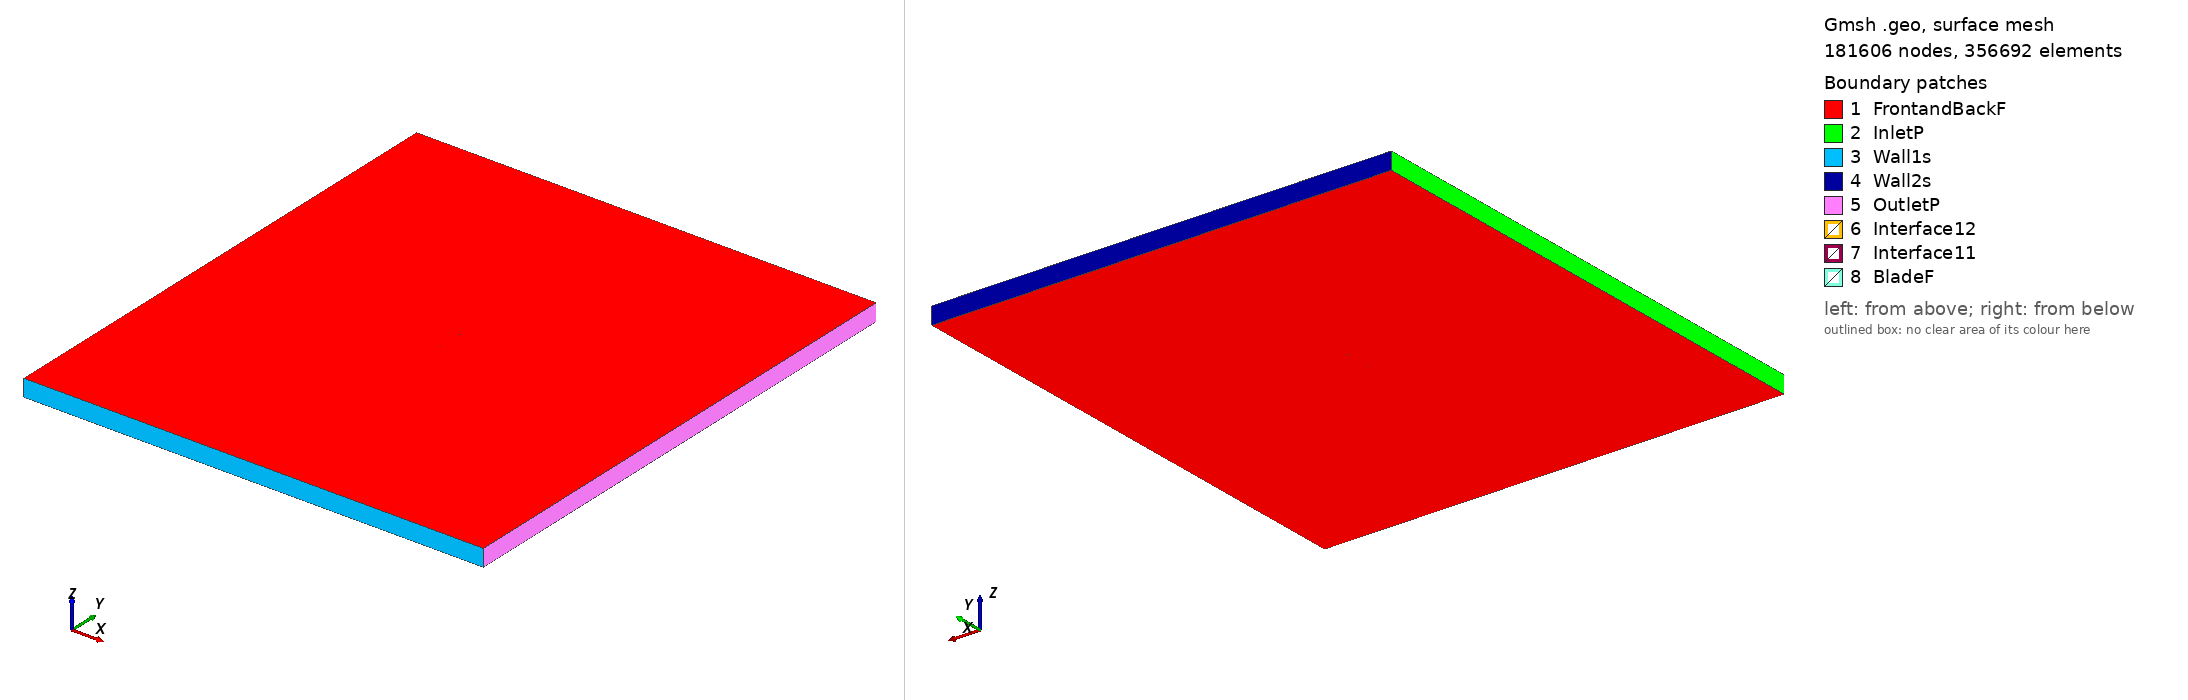

Gmsh geometry script, surface-meshed: 181606 nodes, 356692 surface elements. Boundary patches (legend numbers): 1 FrontandBackF, 2 InletP, 3 Wall1s, 4 Wall2s, 5 OutletP, 6 Interface12, 7 Interface11, 8 BladeF. Left view from above one corner, right view from below the opposite corner. Legend entries are the model's physical surfaces. The drawing asked Gmsh for element sizes between 1% and 20% of the model's largest extent; the script's own settings can give other sizes.

=== n2414_tsr_1.1447_aoa_4.8661.geo (drawn) ===
SetFactory("OpenCASCADE");

Point(1) = {0.074645, 0.730579, 0, 1.0};
Point(2) = {0.074313, 0.730533, 0, 1.0};
Point(3) = {0.071420, 0.730145, 0, 1.0};
Point(4) = {0.067752, 0.729676, 0, 1.0};
Point(5) = {0.063351, 0.729147, 0, 1.0};
Point(6) = {0.058261, 0.728580, 0, 1.0};
Point(7) = {0.052540, 0.727997, 0, 1.0};
Point(8) = {0.046249, 0.727421, 0, 1.0};
Point(9) = {0.039454, 0.726876, 0, 1.0};
Point(10) = {0.032234, 0.726384, 0, 1.0};
Point(11) = {0.024666, 0.725967, 0, 1.0};
Point(12) = {0.016833, 0.725648, 0, 1.0};
Point(13) = {0.008825, 0.725443, 0, 1.0};
Point(14) = {0.000730, 0.725376, 0, 1.0};
Point(15) = {-0.007361, 0.725461, 0, 1.0};
Point(16) = {-0.015359, 0.725719, 0, 1.0};
Point(17) = {-0.023236, 0.726196, 0, 1.0};
Point(18) = {-0.030828, 0.726914, 0, 1.0};
Point(19) = {-0.038046, 0.727869, 0, 1.0};
Point(20) = {-0.044804, 0.729045, 0, 1.0};
Point(21) = {-0.051023, 0.730418, 0, 1.0};
Point(22) = {-0.056631, 0.731962, 0, 1.0};
Point(23) = {-0.061567, 0.733638, 0, 1.0};
Point(24) = {-0.065774, 0.735408, 0, 1.0};
Point(25) = {-0.069210, 0.737227, 0, 1.0};
Point(26) = {-0.071843, 0.739059, 0, 1.0};
Point(27) = {-0.073649, 0.740865, 0, 1.0};
Point(28) = {-0.074613, 0.742619, 0, 1.0};
Point(29) = {-0.074730, 0.744299, 0, 1.0};
Point(30) = {-0.074016, 0.745826, 0, 1.0};
Point(31) = {-0.072499, 0.747120, 0, 1.0};
Point(32) = {-0.070197, 0.748177, 0, 1.0};
Point(33) = {-0.067143, 0.748996, 0, 1.0};
Point(34) = {-0.063372, 0.749573, 0, 1.0};
Point(35) = {-0.058926, 0.749905, 0, 1.0};
Point(36) = {-0.053855, 0.750000, 0, 1.0};
Point(37) = {-0.048214, 0.749865, 0, 1.0};
Point(38) = {-0.042058, 0.749514, 0, 1.0};
Point(39) = {-0.035449, 0.748972, 0, 1.0};
Point(40) = {-0.028454, 0.748261, 0, 1.0};
Point(41) = {-0.021137, 0.747413, 0, 1.0};
Point(42) = {-0.013573, 0.746461, 0, 1.0};
Point(43) = {-0.005769, 0.745412, 0, 1.0};
Point(44) = {0.002126, 0.744271, 0, 1.0};
Point(45) = {0.010025, 0.743066, 0, 1.0};
Point(46) = {0.017843, 0.741830, 0, 1.0};
Point(47) = {0.025495, 0.740588, 0, 1.0};
Point(48) = {0.032899, 0.739362, 0, 1.0};
Point(49) = {0.039976, 0.738174, 0, 1.0};
Point(50) = {0.046644, 0.737042, 0, 1.0};
Point(51) = {0.052833, 0.735979, 0, 1.0};
Point(52) = {0.058471, 0.735004, 0, 1.0};
Point(53) = {0.063495, 0.734125, 0, 1.0};
Point(54) = {0.067847, 0.733356, 0, 1.0};
Point(55) = {0.071480, 0.732709, 0, 1.0};
Point(56) = {0.074348, 0.732194, 0, 1.0};
Point(57) = {0.074776, 0.732124, 0, 1.0};
Point(58) = {-0.074645, -0.730579, 0, 1.0};
Point(59) = {-0.074313, -0.730533, 0, 1.0};
Point(60) = {-0.071420, -0.730145, 0, 1.0};
Point(61) = {-0.067752, -0.729676, 0, 1.0};
Point(62) = {-0.063351, -0.729147, 0, 1.0};
Point(63) = {-0.058261, -0.728580, 0, 1.0};
Point(64) = {-0.052540, -0.727997, 0, 1.0};
Point(65) = {-0.046249, -0.727421, 0, 1.0};
Point(66) = {-0.039454, -0.726876, 0, 1.0};
Point(67) = {-0.032234, -0.726384, 0, 1.0};
Point(68) = {-0.024666, -0.725967, 0, 1.0};
Point(69) = {-0.016833, -0.725648, 0, 1.0};
Point(70) = {-0.008825, -0.725443, 0, 1.0};
Point(71) = {-0.000730, -0.725376, 0, 1.0};
Point(72) = {0.007361, -0.725461, 0, 1.0};
Point(73) = {0.015359, -0.725719, 0, 1.0};
Point(74) = {0.023236, -0.726196, 0, 1.0};
Point(75) = {0.030828, -0.726914, 0, 1.0};
Point(76) = {0.038046, -0.727869, 0, 1.0};
Point(77) = {0.044804, -0.729045, 0, 1.0};
Point(78) = {0.051023, -0.730418, 0, 1.0};
Point(79) = {0.056631, -0.731962, 0, 1.0};
Point(80) = {0.061567, -0.733638, 0, 1.0};
Point(81) = {0.065774, -0.735408, 0, 1.0};
Point(82) = {0.069210, -0.737227, 0, 1.0};
Point(83) = {0.071843, -0.739059, 0, 1.0};
Point(84) = {0.073649, -0.740865, 0, 1.0};
Point(85) = {0.074613, -0.742619, 0, 1.0};
Point(86) = {0.074730, -0.744299, 0, 1.0};
Point(87) = {0.074016, -0.745826, 0, 1.0};
Point(88) = {0.072499, -0.747120, 0, 1.0};
Point(89) = {0.070197, -0.748177, 0, 1.0};
Point(90) = {0.067143, -0.748996, 0, 1.0};
Point(91) = {0.063372, -0.749573, 0, 1.0};
Point(92) = {0.058926, -0.749905, 0, 1.0};
Point(93) = {0.053855, -0.750000, 0, 1.0};
Point(94) = {0.048214, -0.749865, 0, 1.0};
Point(95) = {0.042058, -0.749514, 0, 1.0};
Point(96) = {0.035449, -0.748972, 0, 1.0};
Point(97) = {0.028454, -0.748261, 0, 1.0};
Point(98) = {0.021137, -0.747413, 0, 1.0};
Point(99) = {0.013573, -0.746461, 0, 1.0};
Point(100) = {0.005769, -0.745412, 0, 1.0};
Point(101) = {-0.002126, -0.744271, 0, 1.0};
Point(102) = {-0.010025, -0.743066, 0, 1.0};
Point(103) = {-0.017843, -0.741830, 0, 1.0};
Point(104) = {-0.025495, -0.740588, 0, 1.0};
Point(105) = {-0.032899, -0.739362, 0, 1.0};
Point(106) = {-0.039976, -0.738174, 0, 1.0};
Point(107) = {-0.046644, -0.737042, 0, 1.0};
Point(108) = {-0.052833, -0.735979, 0, 1.0};
Point(109) = {-0.058471, -0.735004, 0, 1.0};
Point(110) = {-0.063495, -0.734125, 0, 1.0};
Point(111) = {-0.067847, -0.733356, 0, 1.0};
Point(112) = {-0.071480, -0.732709, 0, 1.0};
Point(113) = {-0.074348, -0.732194, 0, 1.0};
Point(114) = {-0.074776, -0.732124, 0, 1.0};

// Lines: first blade (splines 1-4)
Spline(1) = {1:19};
Spline(2) = {19:40};
Spline(3) = {40:57};
Spline(4) = {57,1};

// Lines: second blade (splines 5-8)
Spline(5) = {58:76};
Spline(6) = {76:97};
Spline(7) = {97:114};
Spline(8) = {114,58};

// Outer domain (points 20001-4 and lines)
Point(115) = {-13.50000000, -15.00000000, 0, 1.0};
Point(116) = {-13.50000000, 15.00000000, 0, 1.0};
Point(117) = {13.50000000, 15.00000000, 0, 1.0};
Point(118) = {13.50000000, -15.00000000, 0, 1.0};
Line(11) = {115, 116};
Line(12) = {116, 117};
Line(13) = {117, 118};
Line(14) = {115, 118};

// Interface (between moving and stationary domain) (circles)
Circle(9) = {0, 0, 0, 0.80000000, 0, 2*Pi};
Circle(10) = {0, 0, 0, 0.80000000, 0, 2*Pi};

// Loops collect Lines/Splines/etc (blade1, blade2, domain, first circle)
Line Loop(1) = {1:4};
Line Loop(2) = {5:8};
Line Loop(3) = {11,12,13,-14};
Line Loop(4) = {9};

// BooleanDifference cuts out the circle/interface from the domain
Plane Surface(1) = {3};
Plane Surface(2) = {4};
BooleanDifference{ Surface{1}; Delete;}{ Surface{2}; Delete;}

// This one cuts out the blades from the inner circle/interface
Line Loop(6) = {10};
Plane Surface(5) = {6};
Plane Surface(6) = {1};
Plane Surface(7) = {2};
BooleanDifference{ Surface{5}; Delete;}{ Surface{6,7}; Delete;}

// extrude to 3rd dimension
Extrude {0, 0, 1} {Surface{1}; Surface{5}; Layers{1}; Recombine;}

// Physical Surfaces are the named boundaries (patches)
Physical Surface("Interface11") = {12};
Physical Surface("Interface12") = {10};

// sides of domain
Physical Surface("InletP") = {6};
Physical Surface("OutletP") = {9};

// top and bottom of domain
Physical Surface("Wall1s") = {7};
Physical Surface("Wall2s") = {8};

// Check FrontandBackF by ensuring there is nothing in the 3rd dimension
Physical Surface("FrontandBackF") = {1,11,5,21};
Physical Surface("BladeF") = {13:20};
Physical Volume("Turbine") = {2};
Physical Volume("Farfield") = {1};

// settings for airfoil boundary layer
Field[1] = BoundaryLayer;
Field[1].EdgesList = {1:8};
Field[1].hwall_n = 1e-3;
Field[1].thickness = 1.5e-2;
Field[1].ratio = 1.05;
Field[1].Quads = 1;
BoundaryLayer Field = 1;

// control points for mesh (blade and interface)
// floor((arc length / 1.5mm)/ 6) -> Transfinite Line
Transfinite Line {1,2,3,5,6,7} = 34 Using Progression 1;
Transfinite Line {4,8} = 2 Using Progression 1;
Transfinite Line {9, 15} = 800 Using Progression 1;

// For more information on gmsh syntax, visit http://gmsh.info/doc/texinfo/gmsh.html
